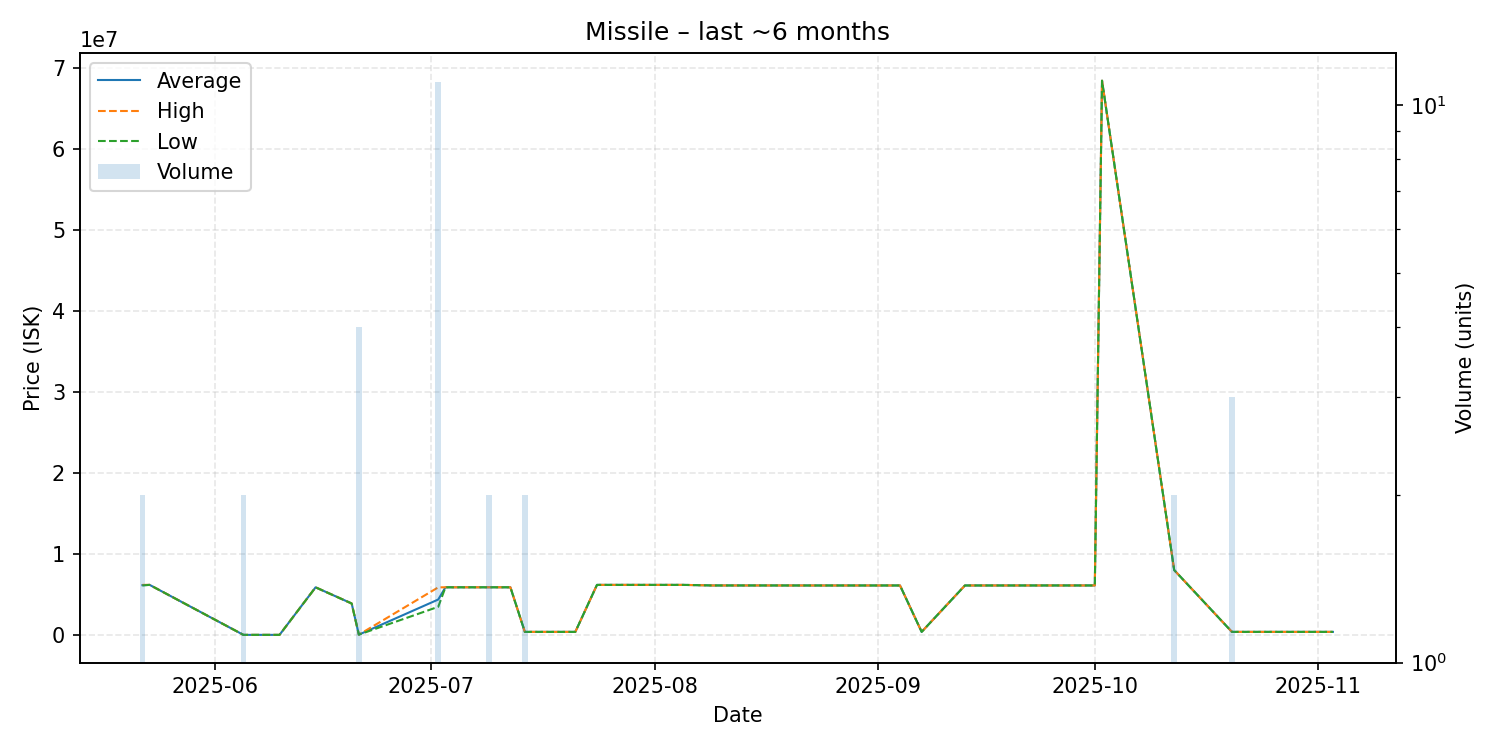

The file beside this chart, header and first rows:
date, average, highest, lowest, order_count, volume
2025-05-22, 6135000, 6170000, 6100000, 2, 2
2025-05-23, 6170000, 6170000, 6170000, 1, 1
2025-06-05, 0.01, 0.01, 0.01, 2, 2
2025-06-10, 0.01, 0.01, 0.01, 1, 1
2025-06-15, 5869000, 5869000, 5869000, 1, 1
2025-06-20, 3875000, 3875000, 3875000, 1, 1
2025-06-21, 30000, 30000, 30000, 2, 4
2025-07-02, 4364727, 5868000, 3465000, 8, 11
2025-07-03, 5873000, 5873000, 5873000, 1, 1
2025-07-09, 5874000, 5874000, 5874000, 2, 2
2025-07-12, 5874000, 5874000, 5874000, 1, 1
2025-07-14, 370000, 370000, 370000, 1, 2
2025-07-21, 370000, 370000, 370000, 1, 1
2025-07-24, 6170000, 6170000, 6170000, 1, 1
2025-08-04, 6169000, 6169000, 6169000, 1, 1
2025-08-05, 6169000, 6169000, 6169000, 1, 1
2025-08-09, 6100000, 6100000, 6100000, 1, 1
2025-08-14, 6100000, 6100000, 6100000, 1, 1
2025-08-18, 6099000, 6099000, 6099000, 1, 1
2025-08-22, 6097000, 6097000, 6097000, 1, 1
2025-08-30, 6097000, 6097000, 6097000, 1, 1
2025-09-01, 6097000, 6097000, 6097000, 1, 1
2025-09-04, 6098000, 6098000, 6098000, 1, 1
2025-09-07, 370300, 370300, 370300, 1, 1
2025-09-13, 6098000, 6098000, 6098000, 1, 1
2025-09-20, 6098000, 6098000, 6098000, 1, 1
2025-09-25, 6100000, 6100000, 6100000, 1, 1
2025-10-01, 6100000, 6100000, 6100000, 1, 1
2025-10-02, 68400000, 68400000, 68400000, 1, 1
2025-10-12, 8000000, 8000000, 8000000, 1, 2
2025-10-20, 370400, 370400, 370400, 1, 3
2025-11-03, 370500, 370500, 370500, 1, 1
